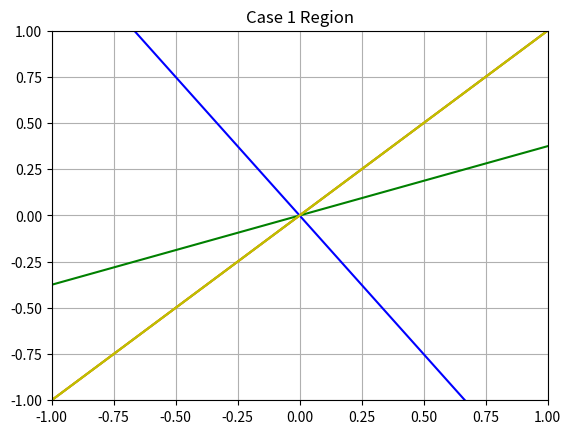

Source code (Python): (Note: this script raises an exception after producing the figure.)
#!/usr/bin/env python3

# Imports
import numpy as np
import sympy as sym
import matplotlib.pyplot as plt

# Definitions

A = np.array([[-3, 3], [3, -8], [6, 4]])
B = np.array([[1, -5, 4], [-4, -1, 5]])

def first_linear_layer(v):
	return np.dot(A, v)

def ramp(v):
	return (v + abs(v)) / 2

def second_linear_layer(v):
	return np.dot(B, v)

x1 = sym.Symbol("x1")
x2 = sym.Symbol("x2")
v = [x1, x2]

# 1.
# a)
first_layer_result = first_linear_layer(v)
y1, y2, y3 = first_layer_result
print("y1 = {}\ny2 = {}\ny3 = {}".format(y1, y2, y3))
# Output:
# y1 = -3*x1 + 3*x2
# y2 = 3*x1 - 8*x2
# y3 = 6*x1 + 4*x2
#
# b)
# y1 < 0:
# 	    -3*x1 + 3*x2 < 0
# 	    0 if x2 < x1
# y2 < 0:
# 	    3*x1 - 8*x2 < 0
#	    0 if x2 > 3/8 * x1
# y3 < 0:
#       6*x1 + 4*x2 < 0
#	    0 if x2 < -6/4 * x1
#
# c)
# There are 6 cases for the Ramp operation.
# There are 8 technical possibility cases considering parity (2^3).
# We can see, though, that 3 lines that intersect at a common point
#   in 2d create only 6 regions.
# Two of the 8 "possible" cases are in fact impossible.
# Note that the cases [0, 0, 0] and [y1, 0, 0] are invalid for this example.

case_1 = [y1, 0, 0]
case_2 = [y1, y2, 0]
case_3 = [0, y2, 0]
case_4 = [0, y2, y3]
case_5 = [0, 0, y3]
case_6 = [y1, 0, y3]

cases = [case_1, case_2, case_3, case_4, case_5, case_6]

# d)
results = map(second_linear_layer, cases)

print("Cases: ")
idx = 1
for case in results:
    print("Case {} -> z1 = {} , z2 = {}".format(idx, case[0], case[1]))
    idx += 1
# Output:
# Cases:
# Case 1 -> z1 = -3*x1 + 3*x2 , z2 = 12*x1 - 12*x2
# Case 2 -> z1 = -18*x1 + 43*x2 , z2 = 9*x1 - 4*x2
# Case 3 -> z1 = -15*x1 + 40*x2 , z2 = -3*x1 + 8*x2
# Case 4 -> z1 = 9*x1 + 56*x2 , z2 = 27*x1 + 28*x2
# Case 5 -> z1 = 24*x1 + 16*x2 , z2 = 30*x1 + 20*x2
# Case 6 -> z1 = 21*x1 + 19*x2 , z2 = 42*x1 + 8*x2
#
# e)
# Cases: 
# Case 1 -> -3*x1 + 3*x2 > 0 , 12*z1 - 12*x2 > 0
#			x2 > x1              x2 < x1
# Case 2 -> -18*x1 + 43*x2 > 0 and 9*x1 - 4*x2 > 0 
#            x2 > (18/43)*x1       x2 < (9/4)*x1
# Case 3 -> -15*x1 + 40*x2 > 0 and -3*x1 + 8*x2 > 0
#            x2 > (15/40)*x1        x2 > (3/8)*x1 
# Case 4 -> 9*x1 + 56*x2 > 0 and 27*x1 + 28*x2 > 0
#           x2 > (-9/56)*x1      x2 > (-27/28)*x1
# Case 5 -> 24*x1 + 16*x2 > 0 and 30*z1 + 20*x2 > 0
#           x2 > (-24/16)*x1       x2 > (-30/20)*x1
# Case 6 -> 21*x1 + 19*x2 > 0 and 42*z1 + 8*x2 > 0
#           x2 > (-21/19)*x1      x2 > (-42/8)*x1 
#
# The ramp operation is what the case depends on because for each case, the 
# vector (y1, y2, y3) output by the ramp function is different, consequently affecting
# the output vector after the second linear layer.
#
# f)
# Using matplotlib to draw these regions

x = np.arange(-1, 1, .001)
y1 = x
y2 = (3/8)*x
y3 = (-6/4)*x

def graph_util(z1, z2):
	plt.clf()
	plt.xlim([-1, 1])
	plt.ylim([-1, 1])
	plt.grid()
	plt.plot(x, y1, 'r')
	plt.plot(x, y2, 'g')
	plt.plot(x, y3, 'b')
	plt.plot(x, z1, 'y')
	plt.plot(x, z2, 'y')

# Case 1
# 6*x1 + 59*x2 > 0 and 39*x1 + 16*x2 > 0
# x2 > x1
z1 = x
# x2 < x1
z2 = x
graph_util(z1, z2)
# No region
plt.title('Case 1 Region')
plt.savefig('images/case_1_region.png')

# Case 2
# -18*x1 + 43*x2 > 0 and 9*x1 - 4*x2 > 0 
# x2 > (18/43)*x1
z1 = (18/43)*x
# x2 < (9/4)*x1
z2 = (9/4)*x
graph_util(z1, z2)
# No region
plt.title('Case 2 Region')
plt.savefig('images/case_2_region.png')

# Case 3
# -15*x1 + 40*x2 > 0 and -3*x1 + 8*x2 > 0
# x2 > (15/40)*x1
z1 = (15/40)*x
# x2 > (3/8)*x1
z2 = (3/8)*x
graph_util(z1, z2)
# No region
plt.title('Case 3 Region')
plt.savefig('images/case_3_region.png')

# Case 4
# 9*x1 + 56*x2 > 0 and 27*x1 + 28*x2 > 0
# x2 > (-9/56)*x1
z1 = (-9/56)*x
# x2 > (-27/28)*x1
z2 = (-27/28)*x
graph_util(z1, z2)
plt.fill_between(x, z1, y2, where = x > 0, color = 'grey', alpha = 0.5) 
plt.title('Case 4 Region')
plt.savefig('images/case_4_region.png')

# Case 5
# 24*x1 + 16*x2 > 0 and 30*z1 + 20*x2 > 0
# x2 > (-24/16)*x1
z1 = (-24/16)*x
# x2 > (-30/20)*x1
z2 = (-30/20)*x
graph_util(z1, z2)
plt.fill_between(x, y1, y2, where = x > 0, color = 'grey', alpha = 0.5) 
plt.title('Case 5 Region')
plt.savefig('images/case_5_region.png')

# Case 6
# 21*x1 + 19*x2 > 0 and 42*z1 + 8*x2 > 0
# x2 > (-21/19)*x1
z1 = (-21/19)*x
# x2 > (-42/8)*x1
z2 = (-42/9)*x
graph_util(z1, z2)
Z1 = np.maximum(y1, z2)
plt.fill_between(x, Z1, np.max(x), color = 'grey', alpha = 0.5) 
plt.title('Case 6 Region')
plt.savefig('images/case_6_region.png')

# Combined Graphic

plt.clf()
plt.xlim([-1, 1])
plt.ylim([-1, 1])
plt.grid()
plt.plot(x, y1, 'r')
plt.plot(x, y2, 'g')
plt.plot(x, y3, 'b')

# Case 1
z1 = x
z2 = x
plt.fill_between(x, z1, z1, where = x < 0, color = 'grey', alpha = 0.5) 
# Case 2
z1 = (18/43)*x
z2 = (9/4)*x
# Case 3
z1 = (15/40)*x
z2 = (3/8)*x
plt.fill_between(x, z1, z2, color = 'grey', alpha = 0.5) 
# Case 4
z1 = (-9/56)*x
z2 = (-27/28)*x
plt.fill_between(x, z1, y2, where = x > 0, color = 'grey', alpha = 0.5) 
# Case 5
z1 = (-24/16)*x
z2 = (-30/20)*x
plt.fill_between(x, y1, y2, where = x > 0, color = 'grey', alpha = 0.5) 
# Case 6
z1 = (-21/19)*x
z2 = (-42/9)*x
Z1 = np.maximum(y1, z2)
plt.fill_between(x, Z1, np.max(x), color = 'grey', alpha = 0.5) 
plt.title('Combined Graphic')
plt.savefig('images/combined_graphic.png')

# 2.
X = np.random.uniform(-1, 1, [1000, 2])
results = np.array(list(map(second_linear_layer, map(ramp, map(first_linear_layer, X)))))

plt.clf()
plt.xlim([-60, 60])
plt.ylim([-60, 60])
plt.axvline(0, 0, 1, color = 'k')
plt.axhline(0, 0, 1, color = 'k')
x_vals = results[:,0]
y_vals = results[:,1]
col = np.where(x_vals < 0, 'b', np.where(y_vals < 0, 'b', 'r'))
plt.scatter(x_vals, y_vals, c=col)
plt.title("Neural Network Output")
plt.savefig('images/scatter_plot.png')
